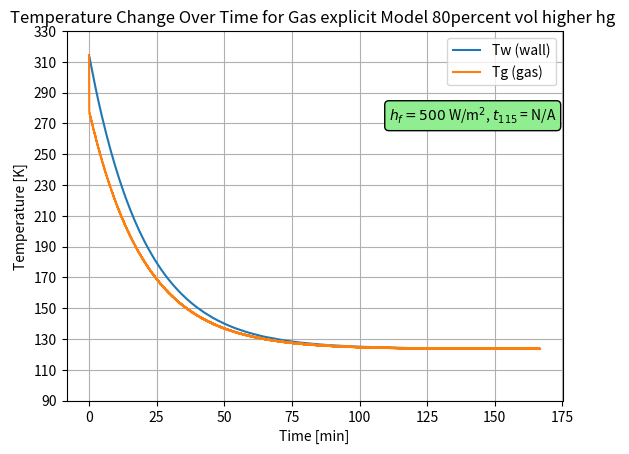

Here is the Python script that generated this plot:
from scipy.integrate import solve_ivp
import numpy as np
import matplotlib.pyplot as plt

# 80% gas volume , 1% gas going out , 5% spray evaporating 

As = 16.066
Aex = 72.3822
Aiex = 87.083

Tf = 112.25
To = 314.15



ho = 0.0624
hf = 500
hg = 500

C1 = 8399600
C2 = 46955.43
B1 = ho * Aiex
B2 = hg * Aex
B3 = hg * Aex
B4 = hf * As


def dTdt(t,y):
    Tw,Tg = y
    dT1dt = (B1 * (To - Tw) - B2 * (Tw - Tg)) / C1 
    dT2dt = (B3 * (Tw - Tg) - B4 * (Tg - Tf)  - (0.46721*1005*(Tg - To)) - 95.2) / C2
    return [dT1dt, dT2dt]

y0 = [314.15, 314.15]

t_span = (0, 10000)
t_eval = np.linspace(*t_span, 10000)

times_below_115 = {}

sol =  solve_ivp(dTdt, t_span, y0, t_eval=t_eval)
# find the time when temperature drops below 111K
below_115 = np.where(sol.y[0] < 115)[0]
if below_115.size > 0:
    t_below_115 = (sol.t[below_115[0]])/60
    times_below_115[hf] = t_below_115
    text1 = fr"$h_{{f}} = {hf}$ W/m$^2$, $t_{{115}}$ = {t_below_115:.0f} min"

else:
    times_below_115[hf] = None
    text1 = fr"$h_{{f}} = {hf}$ W/m$^2$, $t_{{115}}$ = N/A"

plt.plot((sol.t)/60, sol.y[0], label=fr"Tw (wall)")
plt.plot((sol.t)/60, sol.y[1], label="Tg (gas)")

plt.text(0.65, 0.8, 
         text1,
         transform=plt.gca().transAxes,
         fontsize=10,
         verticalalignment='top',
         bbox=dict(boxstyle="round", facecolor="#90ee90", alpha=1))


plt.xlabel("Time [min]")
plt.ylabel("Temperature [K]")
plt.title("Temperature Change Over Time for Gas explicit Model 80percent vol higher hg ")
plt.ylim(90,330)
plt.yticks(np.arange(90,331,20))
plt.legend()
plt.grid()
plt.savefig("gas_explicit_80vol_higher_hg.png",dpi=300)

plt.show()